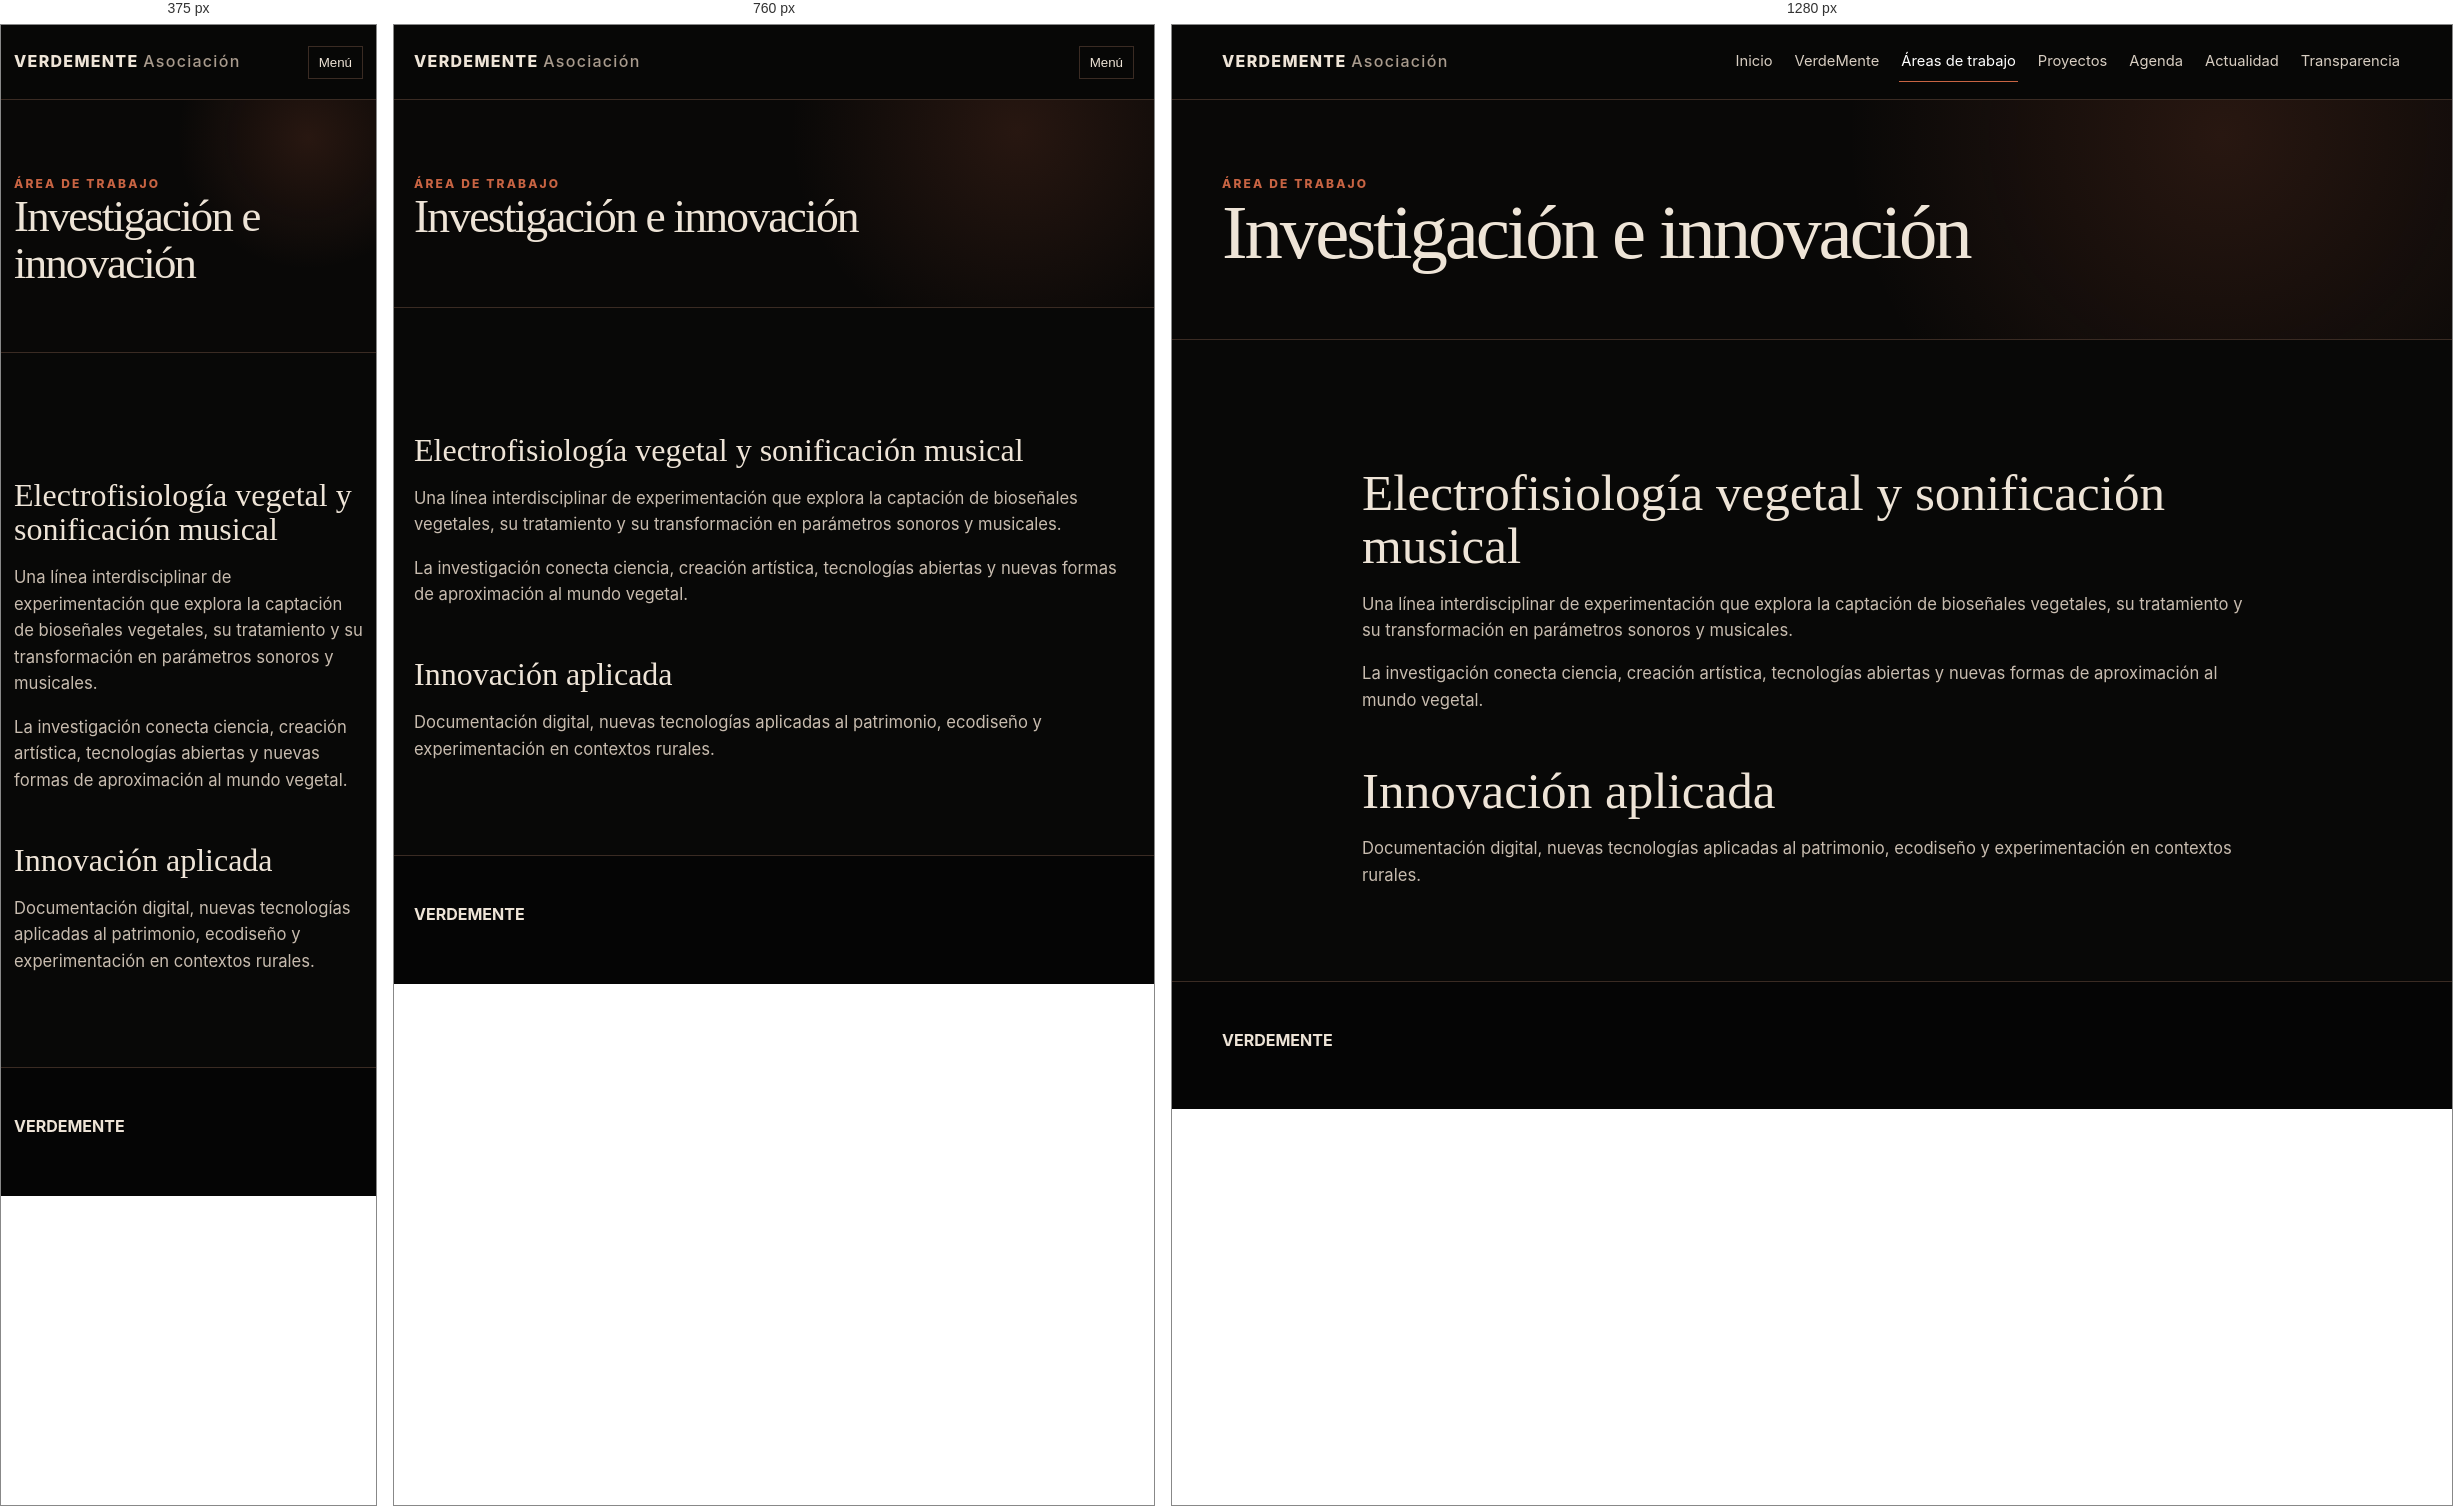
Rendered at 375 px, 760 px and 1280 px, left to right.

<!-- file: innovacion.html -->
<!doctype html><html lang="es"><head><meta charset="utf-8"><meta name="viewport" content="width=device-width,initial-scale=1"><title>Investigación e innovación · VerdeMente</title><link rel="stylesheet" href="styles.css"></head><body><header class="site-header"><div class="container header-inner"><a class="brand" href="index.html">VERDEMENTE <span>Asociación</span></a><button class="menu-toggle">Menú</button><nav class="nav"><a href="index.html">Inicio</a><a href="verdemente.html">VerdeMente</a><a aria-current="page" href="areas.html">Áreas de trabajo</a><a href="proyectos.html">Proyectos</a><a href="agenda.html">Agenda</a><a href="actualidad.html">Actualidad</a><a href="transparencia.html">Transparencia</a></nav></div></header><main><section class="page-hero"><div class="container"><div class="kicker">Área de trabajo</div><h1>Investigación e innovación</h1></div></section><section class="section"><div class="container prose"><h2>Electrofisiología vegetal y sonificación musical</h2><p>Una línea interdisciplinar de experimentación que explora la captación de bioseñales vegetales, su tratamiento y su transformación en parámetros sonoros y musicales.</p><p>La investigación conecta ciencia, creación artística, tecnologías abiertas y nuevas formas de aproximación al mundo vegetal.</p><h2>Innovación aplicada</h2><p>Documentación digital, nuevas tecnologías aplicadas al patrimonio, ecodiseño y experimentación en contextos rurales.</p></div></section></main><footer class="footer"><div class="container"><strong>VERDEMENTE</strong></div></footer><script src="script.js"></script></body></html>


/* @media block from styles.css */
@media(max-width:900px){.nav{display:none;position:absolute;left:20px;right:20px;top:68px;background:#0e0d0b;padding:18px;border:1px solid var(--line);flex-direction:column;align-items:flex-start}.nav.open{display:flex}.menu-toggle{display:block}.hero-grid,.section-head,.feature,.footer-grid,.branding,.form-wrap{grid-template-columns:1fr}.cards{grid-template-columns:1fr 1fr}.hero-meta{border-left:0;border-top:1px solid var(--line);padding:22px 0 0}.workshop{grid-template-columns:1fr}.event-strip{grid-template-columns:1fr}}

/* @media block from styles.css */
@media(max-width:620px){.container{width:min(var(--max),calc(100% - 26px))}.cards{grid-template-columns:1fr}.form-grid{grid-template-columns:1fr}.field.full{grid-column:auto}.hero{padding-top:66px}.timeline-item{grid-template-columns:1fr 32px;gap:8px}.timeline-item time{grid-column:1}.subsection-links{grid-template-columns:1fr}.subsection-card{grid-template-columns:42px 1fr 24px}}

/* @media block from styles.css */
@media(max-width:900px){.saberes-grid,.detail-layout,.institutional-footer,.jornadas-grid{grid-template-columns:1fr}.detail-image{position:relative;top:auto}.detail-image img{height:460px}.visual-hero{min-height:560px}.visual-hero .visual-bg:after{background:linear-gradient(90deg,rgba(5,5,5,.97) 0%,rgba(5,5,5,.78) 72%,rgba(5,5,5,.28) 100%)}}

/* @media block from styles.css */
@media(max-width:620px){.visual-hero .visual-copy{padding-top:80px}.visual-hero h1{font-size:clamp(3rem,16vw,4.5rem)}.saber-card{min-height:210px;padding:24px}.detail-image img{height:360px}.form-link-band{align-items:flex-start;flex-direction:column}.jornadas-grid{gap:28px}}

/* @media block from styles.css */
@media(max-width:900px){.home-feature,.jornadas-home-grid,.jornadas-page-hero-grid{grid-template-columns:1fr}.home-hero{min-height:auto}.home-feature-image img,.jornadas-image img{height:440px}.jornadas-page-hero-grid{gap:30px}}

/* @media block from styles.css */
@media(max-width:620px){.home-hero{padding:80px 0 68px}.home-hero-copy h1{font-size:clamp(3.5rem,17vw,5.2rem)}.home-feature-image img,.jornadas-image img,.jornadas-hero-image img{height:340px}.mini-program>div{grid-template-columns:1fr;gap:4px}}